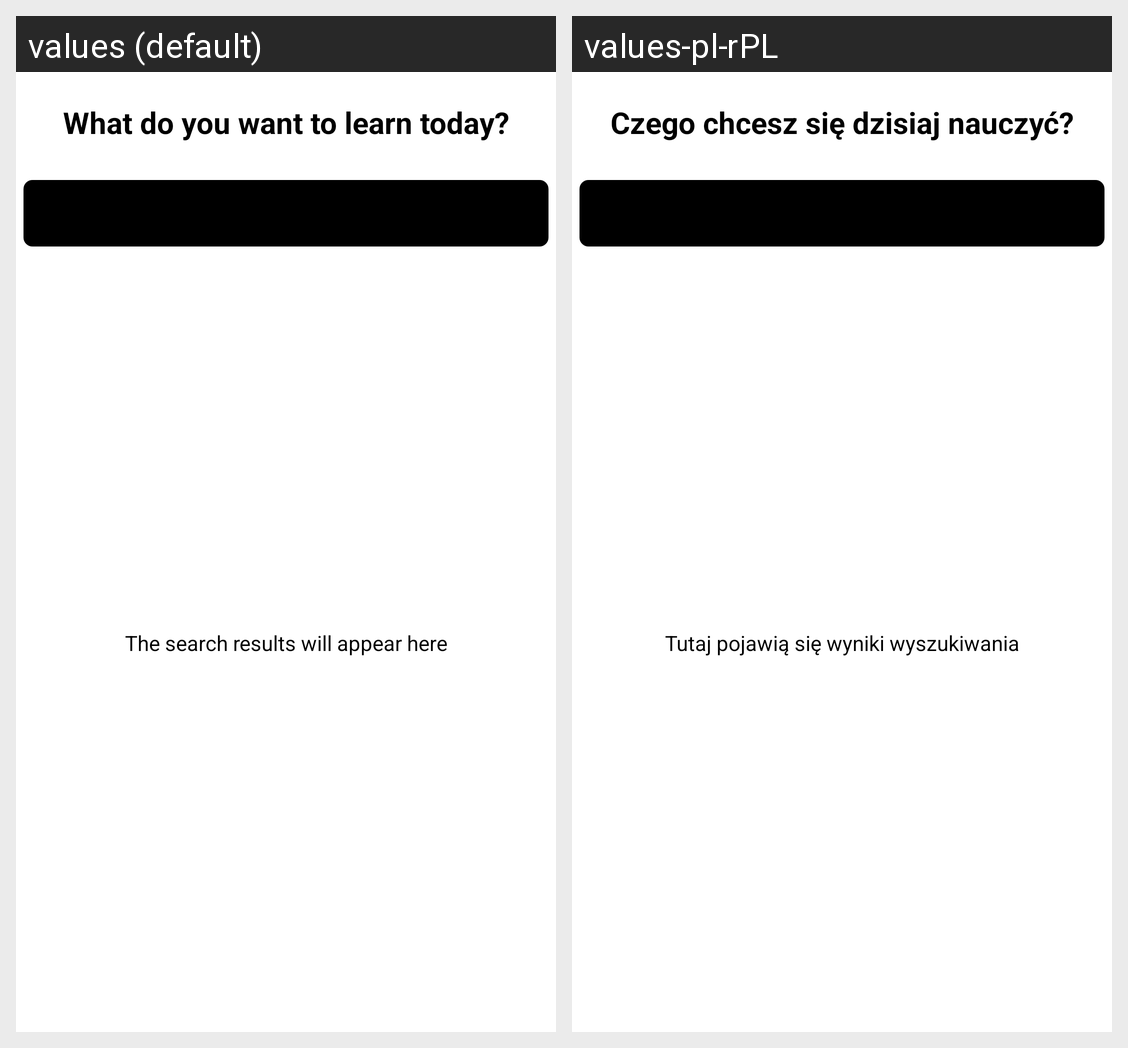

This grid shows one Android layout under two languages. Give, for every string resource on the screen, its name, the default text and each shown locale's text.
Android screen res/layout/activity_repeats_community_start.xml rendered under 2 locales, left to right: values (default), values-pl-rPL. Device: Nexus 5 (rendered at 1080×1920; each locale shown at half size, 540×960, under a caption strip naming it); theme Theme.Repeats.
Strings drawn on this screen, with the default value and each locale's value (text and hints the layout hard-codes, and strings that could not be matched under every locale, appear in the picture but are not listed):

startQuestionRC
  values: What do you want to learn today?
  values-pl-rPL: Czego chcesz się dzisiaj nauczyć?

searchResultHere
  values: The search results will appear here
  values-pl-rPL: Tutaj pojawią się wyniki wyszukiwania
